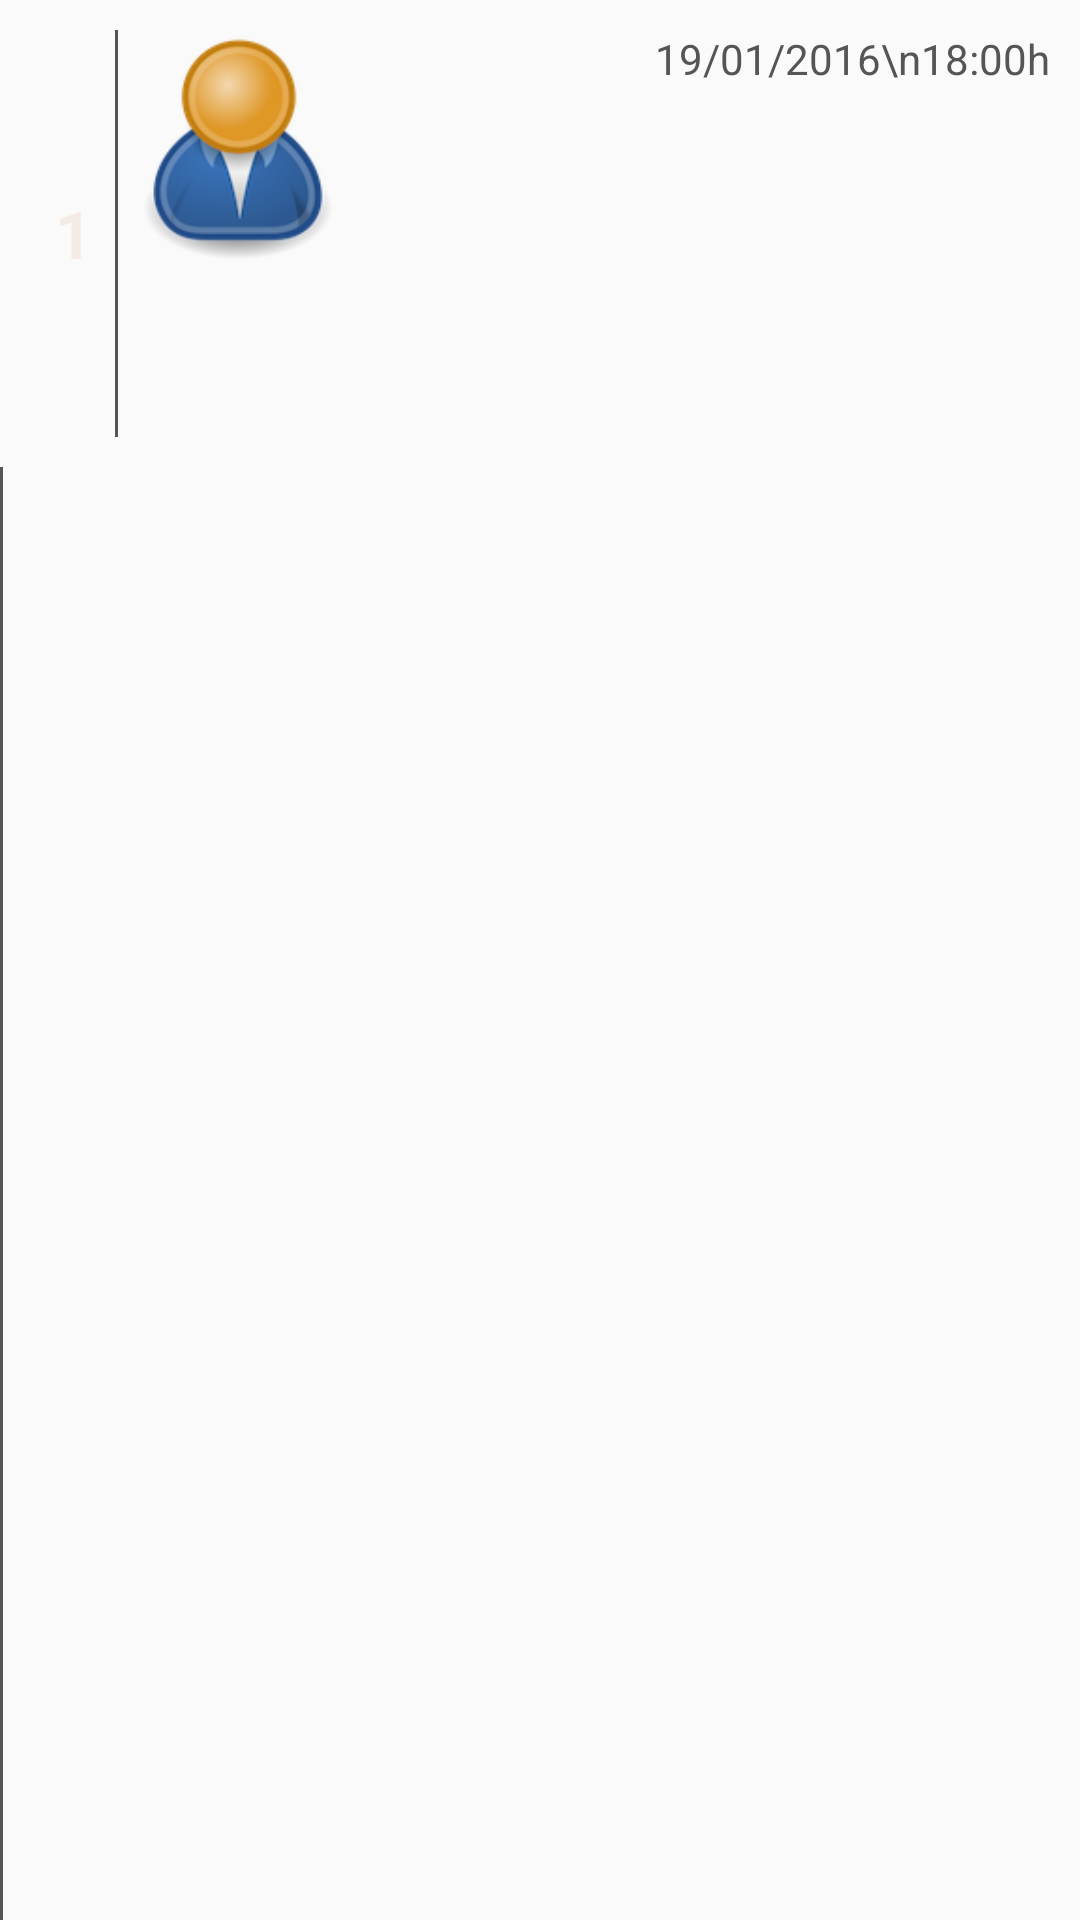

Here is an Android app screen rendered from its layout file. Give the layout XML and the strings, colors and styles it references.
<!-- AndroidManifest.xml: application theme AppTheme -->
<!-- res/layout/ranking_item.xml -->
<?xml version="1.0" encoding="utf-8"?>
<LinearLayout xmlns:android="http://schemas.android.com/apk/res/android"
    android:orientation="vertical" android:layout_width="match_parent"
    android:layout_height="match_parent"
    android:background="@drawable/questions_selector"
    android:minHeight="60dp"
    android:clickable="true"
    android:id="@+id/ll_ranking_layout"

    android:focusable="true">

    <LinearLayout xmlns:android="http://schemas.android.com/apk/res/android"
        android:orientation="horizontal"
        android:layout_width="match_parent"
        android:layout_height="wrap_content"
        android:padding="10dp">


        <RelativeLayout
            android:layout_width="0dp"
            android:layout_weight="0.3"
            android:layout_height="match_parent">

            <TextView
                android:layout_width="match_parent"
                android:layout_height="match_parent"
                android:textAppearance="?android:attr/textAppearanceLarge"
                android:text="1"
                android:id="@+id/tv_position_ranking"
                android:textAlignment="gravity"
                android:gravity="center"
                android:textColor="@color/colorLights"
                android:textStyle="bold" />

            <View
                android:layout_width="1dp"
                android:layout_height="match_parent"
                android:layout_alignRight="@id/tv_position_ranking"
                android:background="@color/colorSecondLights"/>
        </RelativeLayout>

        <ImageView
            android:layout_width="80dp"
            android:layout_height="80dp"
            android:src="@drawable/ico_user"
            android:id="@+id/imageView2" />

        <TextView
            android:layout_width="0dp"
            android:layout_height="wrap_content"
            android:textAppearance="?android:attr/textAppearanceLarge"
            android:id="@+id/tv_user_ranking"
            android:text="¿Quién quieres que sea el nuevo presidente del Gobierno?"
            android:layout_weight="0.8"
            android:textColor="@color/colorLights"
            android:textSize="16dp" />

        <TextView
            android:layout_width="wrap_content"
            android:layout_height="61dp"
            android:text="19/01/2016\n18:00h"
            android:id="@+id/tv_questions_ranking"
            android:layout_weight="0.2"
            android:textColor="@color/colorSecondLights"
            android:layout_gravity="end"
            android:textAlignment="textEnd" />

    </LinearLayout>

    <View
        android:layout_width="1dp"
        android:layout_height="match_parent"
        android:background="@color/colorSecondLights"/>

</LinearLayout>
<!-- resources referenced by this layout -->
<resources>
  <color name="colorLights">#F4EBE6</color>
  <color name="colorSecondLights">#565454</color>
  <!-- drawable ico_user: png bitmap (drawable, 17244 bytes) -->
  <style name="AppTheme" parent="Theme.AppCompat.Light.DarkActionBar">
          
          <item name="colorPrimary">@color/colorPrimary</item>
          <item name="colorPrimaryDark">@color/colorPrimaryDark</item>
          <item name="colorAccent">@color/colorAccent</item>
      </style>
  <color name="colorPrimary">#333333</color>
  <color name="colorPrimaryDark">#111111</color>
  <color name="colorAccent">#98B249</color>
</resources>
